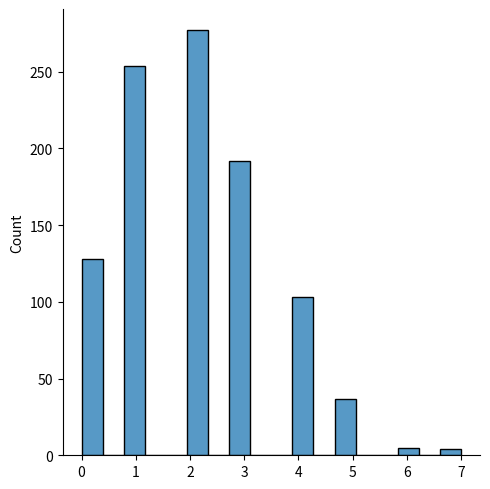
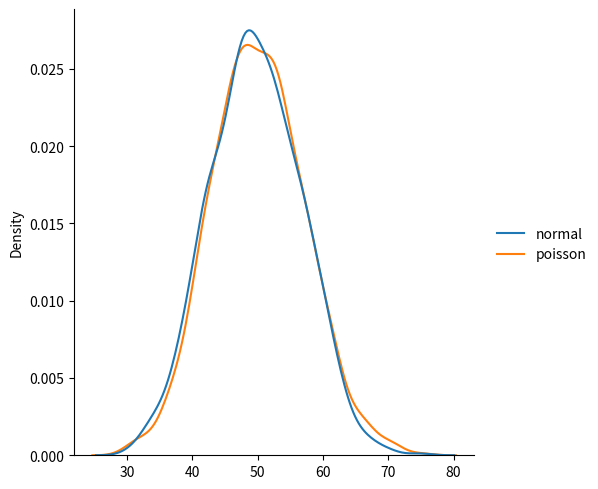

These charts were generated, in order, by the following Python code:
# Poisson Distribution
# Poisson Distribution is a Discrete Distribution.

# It estimates how many times an event can happen in a specified time. e.g. If someone eats twice a day what is the probability he will eat thrice?

# It has two parameters:

# lam - rate or known number of occurrences e.g. 2 for above problem.

# size - The shape of the returned array.

# Example
# Generate a random 1x10 distribution for occurrence 2:

from numpy import random

x = random.poisson(lam=2, size=10)

print(x)

# Visualization of Poisson Distribution
# Example

from numpy import random
import matplotlib.pyplot as plt
import seaborn as sns

sns.displot(random.poisson(lam=2, size=1000))

plt.show()

# Difference Between Normal and Poisson Distribution
# Normal distribution is continuous whereas poisson is discrete.

# But we can see that similar to binomial for a large enough poisson distribution it will become similar to normal distribution with certain std dev and mean.

# Example

from numpy import random
import matplotlib.pyplot as plt
import seaborn as sns

data = {
  "normal": random.normal(loc=50, scale=7, size=1000),
  "poisson": random.poisson(lam=50, size=1000)
}

sns.displot(data, kind="kde")

plt.show()
